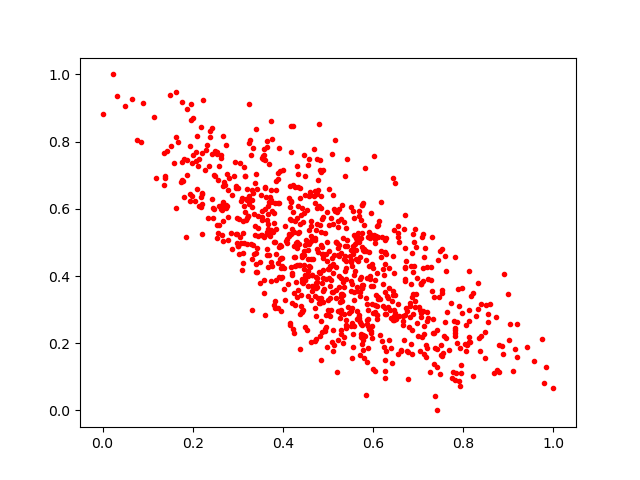

The file beside this chart, header and first rows:
0.52381474, 0.3669043
0.6295, 0.1773
0.5848, 0.4729
0.5751, 0.4855
0.478, 0.3339
0.173, 0.6812
0.3917, 0.3978
0.4393, 0.3097
0.2723, 0.6704
0.6733, 0.3062
0.7582, 0.22
0.3594, 0.6657
0.5786, 0.2245
0.484, 0.7099
0.3557, 0.7565
0.6927, 0.539
0.3828, 0.5
0.2633, 0.7594
0.3797, 0.3122
0.4167, 0.5692
0.5554, 0.1887
0.779, 0.2647
0.5014, 0.394
0.2637, 0.7512
0.5903, 0.5295
0.6953, 0.4861
0.3685, 0.4639
0.4599, 0.6495
0.3804, 0.5015
0.7692, 0.18
0.3646, 0.8032
0.4226, 0.5914
0.418, 0.8468
0.2183, 0.6047
0.6401, 0.2745
0.3545, 0.5928
0.583, 0.7222
0.2996, 0.4894
0.3307, 0.2982
0.6079, 0.284
0.2529, 0.5505
0.2358, 0.7275
0.4339, 0.3591
0.4263, 0.431
0.3398, 0.4695
0.7055, 0.3797
0.3745, 0.3848
0.5685, 0.5005
0.8677, 0.1111
0.455, 0.3392
0.6244, 0.1893
0.6432, 0.3566
0.442, 0.3811
0.1796, 0.634
0.5453, 0.3063
0.3298, 0.7605
0.3125, 0.5285
0.7317, 0.5169
0.3195, 0.5722
0.7332, 0.2718
0.4248, 0.5302
... 860 more rows
